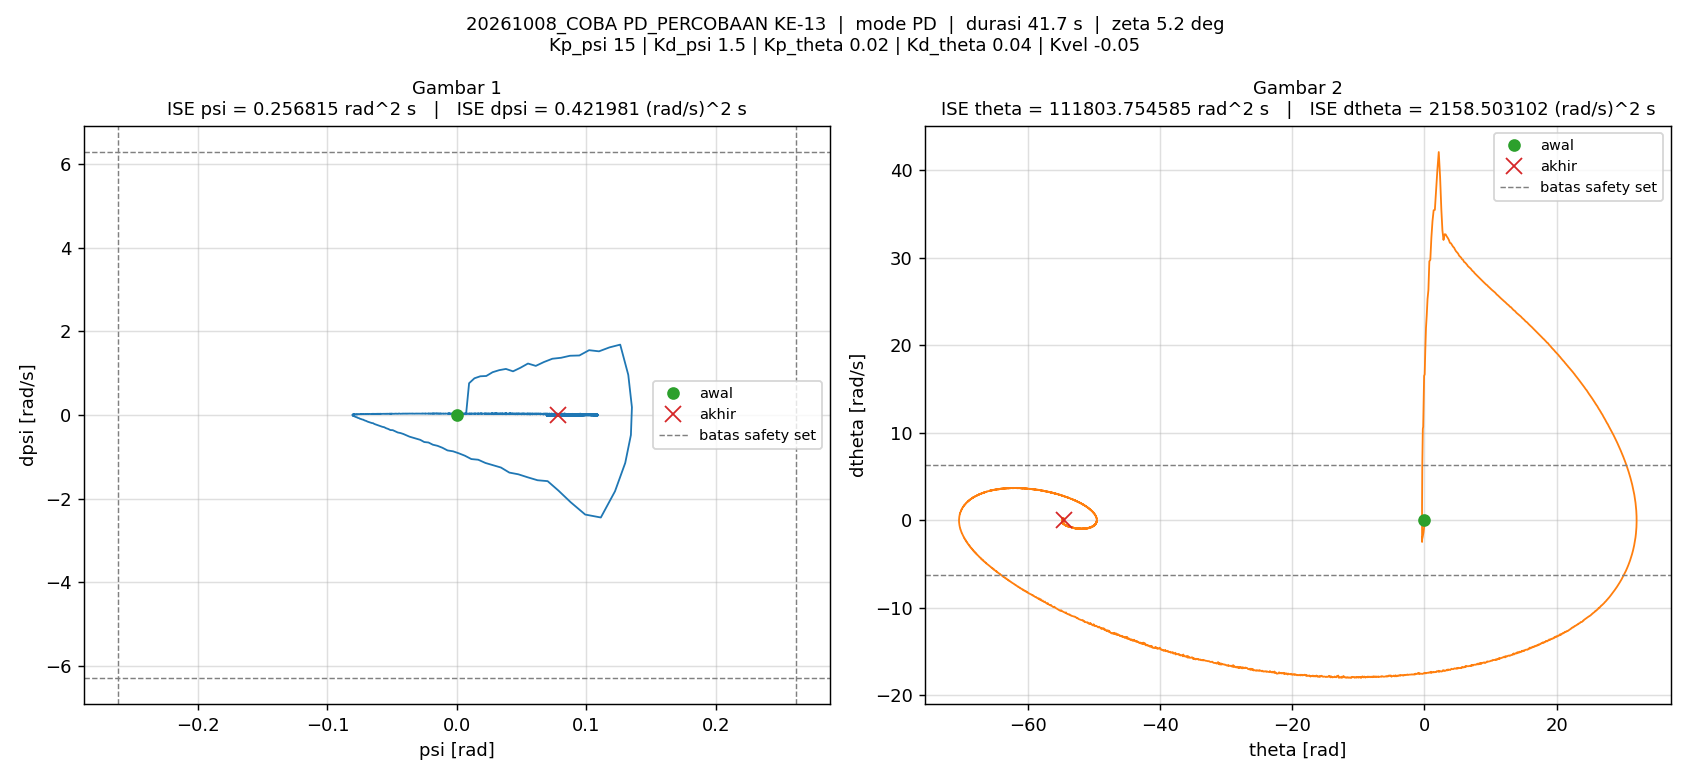

Values plotted in this chart, from the file beside it:
t_s, theta_rad, dtheta_rad_s, psi_rad, dpsi_rad_s, error_theta, error_dtheta, error_psi, error_dpsi, u_PD_Nm, u_Nm, status_cbf, dorong_N, ISE_theta, ISE_dtheta, ISE_psi, ISE_dpsi, Kp_psi, Kd_psi, Kp_theta, Kd_theta, Kvel, Alpha_1, Alpha_2
0.005, 0, 0, -1.5560297e-07, 0, 0, 0, 1.5560297e-07, 0, -2.3340446e-06, -2.3340446e-06, -, 0, 0, 0, 1.2106142e-16, 0, 15, 1.5, 0.02, 0.04, -0.05, 40, 40
0.01, -0.0004098, -0.1221, 0.0001511, 0.0387, 0.0004098, 0.1221, -0.0001511, -0.0387, 0.05542, 0.05542, -, 0, 8.3949337e-10, 7.4586983e-05, 1.1410731e-10, 7.4868076e-06, 15, 1.5, 0.02, 0.04, -0.05, 40, 40
0.015, -0.001092, -0.1463, 0.0003171, 0.02985, 0.001092, 0.1463, -0.0003171, -0.02985, 0.04365, 0.04365, -, 0, 6.8014848e-09, 0.0001816, 6.1695359e-10, 1.1940547e-05, 15, 1.5, 0.02, 0.04, -0.05, 40, 40
0.02, -0.001953, -0.1897, 0.0004645, 0.02934, 0.001953, 0.1897, -0.0004645, -0.02934, 0.04335, 0.04335, -, 0, 2.5865588e-08, 0.0003616, 1.6956262e-09, 1.6245441e-05, 15, 1.5, 0.02, 0.04, -0.05, 40, 40
0.025, -0.003038, -0.2356, 0.0006133, 0.03021, 0.003038, 0.2356, -0.0006133, -0.03021, 0.04503, 0.04503, -, 0, 7.2018733e-08, 0.0006392, 3.5765275e-09, 2.0808822e-05, 15, 1.5, 0.02, 0.04, -0.05, 40, 40
0.03, -0.004338, -0.2719, 0.0007635, 0.02892, 0.004338, 0.2719, -0.0007635, -0.02892, 0.04386, 0.04386, -, 0, 1.6612546e-07, 0.001009, 6.4909062e-09, 2.4989275e-05, 15, 1.5, 0.02, 0.04, -0.05, 40, 40
0.035, -0.005775, -0.2978, 0.0008975, 0.02546, 0.005775, 0.2978, -0.0008975, -0.02546, 0.03963, 0.03963, -, 0, 3.3287558e-07, 0.001452, 1.0518351e-08, 2.8231434e-05, 15, 1.5, 0.02, 0.04, -0.05, 40, 40
0.04, -0.007365, -0.3316, 0.001023, 0.02508, 0.007365, 0.3316, -0.001023, -0.02508, 0.03956, 0.03956, -, 0, 6.0407352e-07, 0.002002, 1.5754487e-08, 3.1377175e-05, 15, 1.5, 0.02, 0.04, -0.05, 40, 40
0.045, -0.009129, -0.3673, 0.001149, 0.02535, 0.009129, 0.3673, -0.001149, -0.02535, 0.0404, 0.0404, -, 0, 1.0207567e-06, 0.002676, 2.2359639e-08, 3.4591064e-05, 15, 1.5, 0.02, 0.04, -0.05, 40, 40
0.05, -0.01107, -0.4037, 0.001277, 0.02575, 0.01107, 0.4037, -0.001277, -0.02575, 0.04141, 0.04141, -, 0, 1.6339225e-06, 0.003492, 3.0511975e-08, 3.7907637e-05, 15, 1.5, 0.02, 0.04, -0.05, 40, 40
0.055, -0.0132, -0.4409, 0.001407, 0.0262, 0.0132, 0.4409, -0.001407, -0.0262, 0.0425, 0.0425, -, 0, 2.5055618e-06, 0.004464, 4.0407332e-08, 4.1339152e-05, 15, 1.5, 0.02, 0.04, -0.05, 40, 40
0.06, -0.01552, -0.4793, 0.001539, 0.02671, 0.01552, 0.4793, -0.001539, -0.02671, 0.04367, 0.04367, -, 0, 3.7101168e-06, 0.005612, 5.2250734e-08, 4.4905555e-05, 15, 1.5, 0.02, 0.04, -0.05, 40, 40
0.065, -0.01803, -0.5182, 0.001674, 0.02717, 0.01803, 0.5182, -0.001674, -0.02717, 0.04477, 0.04477, -, 0, 5.3361564e-06, 0.006955, 6.6255175e-08, 4.8596276e-05, 15, 1.5, 0.02, 0.04, -0.05, 40, 40
0.07, -0.02074, -0.5583, 0.001811, 0.02772, 0.02074, 0.5583, -0.001811, -0.02772, 0.046, 0.046, -, 0, 7.4876368e-06, 0.008513, 8.2651979e-08, 5.243816e-05, 15, 1.5, 0.02, 0.04, -0.05, 40, 40
0.075, -0.02365, -0.5962, 0.001949, 0.0276, 0.02365, 0.5962, -0.001949, -0.0276, 0.04632, 0.04632, -, 0, 1.0284043e-05, 0.01029, 1.0165106e-07, 5.6246967e-05, 15, 1.5, 0.02, 0.04, -0.05, 40, 40
0.08, -0.02674, -0.6313, 0.002087, 0.02698, 0.02674, 0.6313, -0.002087, -0.02698, 0.04599, 0.04599, -, 0, 1.3860258e-05, 0.01228, 1.2342463e-07, 5.988659e-05, 15, 1.5, 0.02, 0.04, -0.05, 40, 40
0.085, -0.02996, -0.6511, 0.002208, 0.02235, 0.02996, 0.6511, -0.002208, -0.02235, 0.03999, 0.03999, -, 0, 1.8347767e-05, 0.0144, 1.4779186e-07, 6.2383299e-05, 15, 1.5, 0.02, 0.04, -0.05, 40, 40
0.09, -0.03331, -0.6829, 0.002318, 0.02203, 0.03331, 0.6829, -0.002318, -0.02203, 0.03983, 0.03983, -, 0, 2.38949e-05, 0.01673, 1.7465194e-07, 6.4810408e-05, 15, 1.5, 0.02, 0.04, -0.05, 40, 40
0.095, -0.03683, -0.7175, 0.002429, 0.02249, 0.03683, 0.7175, -0.002429, -0.02249, 0.04073, 0.04073, -, 0, 3.0675597e-05, 0.01931, 2.0415899e-07, 6.7338411e-05, 15, 1.5, 0.02, 0.04, -0.05, 40, 40
0.1, -0.04052, -0.7526, 0.002543, 0.02294, 0.04052, 0.7526, -0.002543, -0.02294, 0.04164, 0.04164, -, 0, 3.8884236e-05, 0.02214, 2.3649739e-07, 6.9968797e-05, 15, 1.5, 0.02, 0.04, -0.05, 40, 40
0.105, -0.04439, -0.7893, 0.002659, 0.02354, 0.04439, 0.7893, -0.002659, -0.02354, 0.04274, 0.04274, -, 0, 4.8736559e-05, 0.02526, 2.718506e-07, 7.2739886e-05, 15, 1.5, 0.02, 0.04, -0.05, 40, 40
0.11, -0.04845, -0.8285, 0.00278, 0.02456, 0.04845, 0.8285, -0.00278, -0.02456, 0.04443, 0.04443, -, 0, 6.0474678e-05, 0.02869, 3.104817e-07, 7.575644e-05, 15, 1.5, 0.02, 0.04, -0.05, 40, 40
0.115, -0.05271, -0.8647, 0.002905, 0.02496, 0.05271, 0.8647, -0.002905, -0.02496, 0.04537, 0.04537, -, 0, 7.4367434e-05, 0.03243, 3.5266323e-07, 7.8872536e-05, 15, 1.5, 0.02, 0.04, -0.05, 40, 40
0.12, -0.0571, -0.8853, 0.003016, 0.0208, 0.0571, 0.8853, -0.003016, -0.0208, 0.0399, 0.0399, -, 0, 9.0666897e-05, 0.03635, 3.981563e-07, 8.1036734e-05, 15, 1.5, 0.02, 0.04, -0.05, 40, 40
0.125, -0.06162, -0.9182, 0.00312, 0.02096, 0.06162, 0.9182, -0.00312, -0.02096, 0.04028, 0.04028, -, 0, 0.0001097, 0.04056, 4.468411e-07, 8.3232946e-05, 15, 1.5, 0.02, 0.04, -0.05, 40, 40
0.13, -0.06632, -0.9554, 0.003228, 0.0221, 0.06632, 0.9554, -0.003228, -0.0221, 0.04202, 0.04202, -, 0, 0.0001316, 0.04513, 4.9894003e-07, 8.5674417e-05, 15, 1.5, 0.02, 0.04, -0.05, 40, 40
0.135, -0.0712, -0.9913, 0.00334, 0.02265, 0.0712, 0.9913, -0.00334, -0.02265, 0.04299, 0.04299, -, 0, 0.000157, 0.05004, 5.5471229e-07, 8.8239242e-05, 15, 1.5, 0.02, 0.04, -0.05, 40, 40
0.14, -0.07628, -1.031, 0.003456, 0.02378, 0.07628, 1.031, -0.003456, -0.02378, 0.04475, 0.04475, -, 0, 0.0001861, 0.05535, 6.1442565e-07, 9.1066051e-05, 15, 1.5, 0.02, 0.04, -0.05, 40, 40
0.145, -0.08155, -1.068, 0.003578, 0.02459, 0.08155, 1.068, -0.003578, -0.02459, 0.04619, 0.04619, -, 0, 0.0002193, 0.06106, 6.784286e-07, 9.4088611e-05, 15, 1.5, 0.02, 0.04, -0.05, 40, 40
0.15, -0.08695, -1.09, 0.003689, 0.02075, 0.08695, 1.09, -0.003689, -0.02075, 0.04111, 0.04111, -, 0, 0.0002571, 0.067, 7.4646197e-07, 9.6241167e-05, 15, 1.5, 0.02, 0.04, -0.05, 40, 40
0.155, -0.09251, -1.125, 0.003794, 0.02126, 0.09251, 1.125, -0.003794, -0.02126, 0.04193, 0.04193, -, 0, 0.0002999, 0.07333, 8.1841519e-07, 9.8500708e-05, 15, 1.5, 0.02, 0.04, -0.05, 40, 40
0.16, -0.09825, -1.164, 0.003904, 0.02261, 0.09825, 1.164, -0.003904, -0.02261, 0.04394, 0.04394, -, 0, 0.0003482, 0.0801, 8.9460193e-07, 0.0001011, 15, 1.5, 0.02, 0.04, -0.05, 40, 40
0.165, -0.1042, -1.203, 0.004018, 0.02346, 0.1042, 1.203, -0.004018, -0.02346, 0.04527, 0.04527, -, 0, 0.0004025, 0.08734, 9.7533951e-07, 0.0001038, 15, 1.5, 0.02, 0.04, -0.05, 40, 40
0.17, -0.1103, -1.246, 0.00414, 0.02513, 0.1103, 1.246, -0.00414, -0.02513, 0.04775, 0.04775, -, 0, 0.0004633, 0.0951, 1.0610424e-06, 0.000107, 15, 1.5, 0.02, 0.04, -0.05, 40, 40
0.175, -0.1166, -1.268, 0.004257, 0.02182, 0.1166, 1.268, -0.004257, -0.02182, 0.04352, 0.04352, -, 0, 0.0005313, 0.1031, 1.1516398e-06, 0.0001093, 15, 1.5, 0.02, 0.04, -0.05, 40, 40
0.18, -0.1231, -1.303, 0.004365, 0.02192, 0.1231, 1.303, -0.004365, -0.02192, 0.04377, 0.04377, -, 0, 0.000607, 0.1116, 1.2469177e-06, 0.0001117, 15, 1.5, 0.02, 0.04, -0.05, 40, 40
0.185, -0.1297, -1.343, 0.004479, 0.02323, 0.1297, 1.343, -0.004479, -0.02323, 0.0457, 0.0457, -, 0, 0.0006911, 0.1207, 1.3472165e-06, 0.0001144, 15, 1.5, 0.02, 0.04, -0.05, 40, 40
0.19, -0.1365, -1.385, 0.004598, 0.02448, 0.1365, 1.385, -0.004598, -0.02448, 0.04756, 0.04756, -, 0, 0.0007844, 0.1302, 1.4529287e-06, 0.0001174, 15, 1.5, 0.02, 0.04, -0.05, 40, 40
0.195, -0.1436, -1.417, 0.004721, 0.02368, 0.1436, 1.417, -0.004721, -0.02368, 0.04679, 0.04679, -, 0, 0.0008874, 0.1403, 1.5643556e-06, 0.0001202, 15, 1.5, 0.02, 0.04, -0.05, 40, 40
0.2, -0.1507, -1.448, 0.004834, 0.02208, 0.1507, 1.448, -0.004834, -0.02208, 0.0447, 0.0447, -, 0, 0.001001, 0.1508, 1.6811704e-06, 0.0001227, 15, 1.5, 0.02, 0.04, -0.05, 40, 40
0.205, -0.1581, -1.487, 0.004947, 0.02313, 0.1581, 1.487, -0.004947, -0.02313, 0.04625, 0.04625, -, 0, 0.001126, 0.1618, 1.8035338e-06, 0.0001254, 15, 1.5, 0.02, 0.04, -0.05, 40, 40
0.21, -0.1657, -1.53, 0.005066, 0.0246, 0.1657, 1.53, -0.005066, -0.0246, 0.04838, 0.04838, -, 0, 0.001263, 0.1735, 1.9318731e-06, 0.0001284, 15, 1.5, 0.02, 0.04, -0.05, 40, 40
0.215, -0.1734, -1.554, 0.005182, 0.02187, 0.1734, 1.554, -0.005182, -0.02187, 0.04491, 0.04491, -, 0, 0.001414, 0.1856, 2.0661343e-06, 0.0001308, 15, 1.5, 0.02, 0.04, -0.05, 40, 40
0.22, -0.1813, -1.589, 0.005291, 0.02184, 0.1813, 1.589, -0.005291, -0.02184, 0.04495, 0.04495, -, 0, 0.001578, 0.1982, 2.2061162e-06, 0.0001332, 15, 1.5, 0.02, 0.04, -0.05, 40, 40
0.225, -0.1893, -1.625, 0.005403, 0.02292, 0.1893, 1.625, -0.005403, -0.02292, 0.04664, 0.04664, -, 0, 0.001757, 0.2114, 2.352102e-06, 0.0001358, 15, 1.5, 0.02, 0.04, -0.05, 40, 40
0.23, -0.1975, -1.648, 0.005507, 0.01955, 0.1975, 1.648, -0.005507, -0.01955, 0.04206, 0.04206, -, 0, 0.001952, 0.225, 2.5037441e-06, 0.0001377, 15, 1.5, 0.02, 0.04, -0.05, 40, 40
0.235, -0.2058, -1.684, 0.005607, 0.02033, 0.2058, 1.684, -0.005607, -0.02033, 0.04314, 0.04314, -, 0, 0.002164, 0.2392, 2.6609324e-06, 0.0001398, 15, 1.5, 0.02, 0.04, -0.05, 40, 40
0.24, -0.2144, -1.726, 0.005714, 0.02228, 0.2144, 1.726, -0.005714, -0.02228, 0.04582, 0.04582, -, 0, 0.002394, 0.2541, 2.8241562e-06, 0.0001422, 15, 1.5, 0.02, 0.04, -0.05, 40, 40
0.245, -0.2231, -1.753, 0.005824, 0.02117, 0.2231, 1.753, -0.005824, -0.02117, 0.04452, 0.04452, -, 0, 0.002643, 0.2694, 2.9937405e-06, 0.0001445, 15, 1.5, 0.02, 0.04, -0.05, 40, 40
0.25, -0.232, -1.787, 0.005928, 0.02093, 0.232, 1.787, -0.005928, -0.02093, 0.04421, 0.04421, -, 0, 0.002912, 0.2854, 3.1694469e-06, 0.0001467, 15, 1.5, 0.02, 0.04, -0.05, 40, 40
0.255, -0.241, -1.828, 0.006038, 0.0226, 0.241, 1.828, -0.006038, -0.0226, 0.04653, 0.04653, -, 0, 0.003202, 0.3021, 3.3517043e-06, 0.0001492, 15, 1.5, 0.02, 0.04, -0.05, 40, 40
0.26, -0.2503, -1.859, 0.006152, 0.02232, 0.2503, 1.859, -0.006152, -0.02232, 0.04639, 0.04639, -, 0, 0.003515, 0.3194, 3.5409541e-06, 0.0001517, 15, 1.5, 0.02, 0.04, -0.05, 40, 40
0.265, -0.2597, -1.89, 0.006259, 0.02101, 0.2597, 1.89, -0.006259, -0.02101, 0.04462, 0.04462, -, 0, 0.003852, 0.3373, 3.7368527e-06, 0.0001539, 15, 1.5, 0.02, 0.04, -0.05, 40, 40
0.27, -0.2692, -1.93, 0.006367, 0.02232, 0.2692, 1.93, -0.006367, -0.02232, 0.0464, 0.0464, -, 0, 0.004215, 0.3559, 3.9395577e-06, 0.0001564, 15, 1.5, 0.02, 0.04, -0.05, 40, 40
0.275, -0.2789, -1.953, 0.006474, 0.02033, 0.2789, 1.953, -0.006474, -0.02033, 0.0439, 0.0439, -, 0, 0.004604, 0.375, 4.149131e-06, 0.0001585, 15, 1.5, 0.02, 0.04, -0.05, 40, 40
0.28, -0.2888, -1.989, 0.006577, 0.02088, 0.2888, 1.989, -0.006577, -0.02088, 0.04465, 0.04465, -, 0, 0.005021, 0.3947, 4.3654319e-06, 0.0001607, 15, 1.5, 0.02, 0.04, -0.05, 40, 40
0.285, -0.2989, -2.027, 0.006686, 0.02267, 0.2989, 2.027, -0.006686, -0.02267, 0.04726, 0.04726, -, 0, 0.005467, 0.4153, 4.5889496e-06, 0.0001632, 15, 1.5, 0.02, 0.04, -0.05, 40, 40
0.29, -0.3091, -2.052, 0.00679, 0.01989, 0.3091, 2.052, -0.00679, -0.01989, 0.04342, 0.04342, -, 0, 0.005945, 0.4363, 4.819482e-06, 0.0001652, 15, 1.5, 0.02, 0.04, -0.05, 40, 40
0.295, -0.3195, -2.093, 0.006894, 0.02179, 0.3195, 2.093, -0.006894, -0.02179, 0.046, 0.046, -, 0, 0.006455, 0.4582, 5.0571432e-06, 0.0001676, 15, 1.5, 0.02, 0.04, -0.05, 40, 40
0.3, -0.33, -2.123, 0.007005, 0.02163, 0.33, 2.123, -0.007005, -0.02163, 0.046, 0.046, -, 0, 0.007, 0.4808, 5.3025082e-06, 0.0001699, 15, 1.5, 0.02, 0.04, -0.05, 40, 40
... 8,285 more rows
